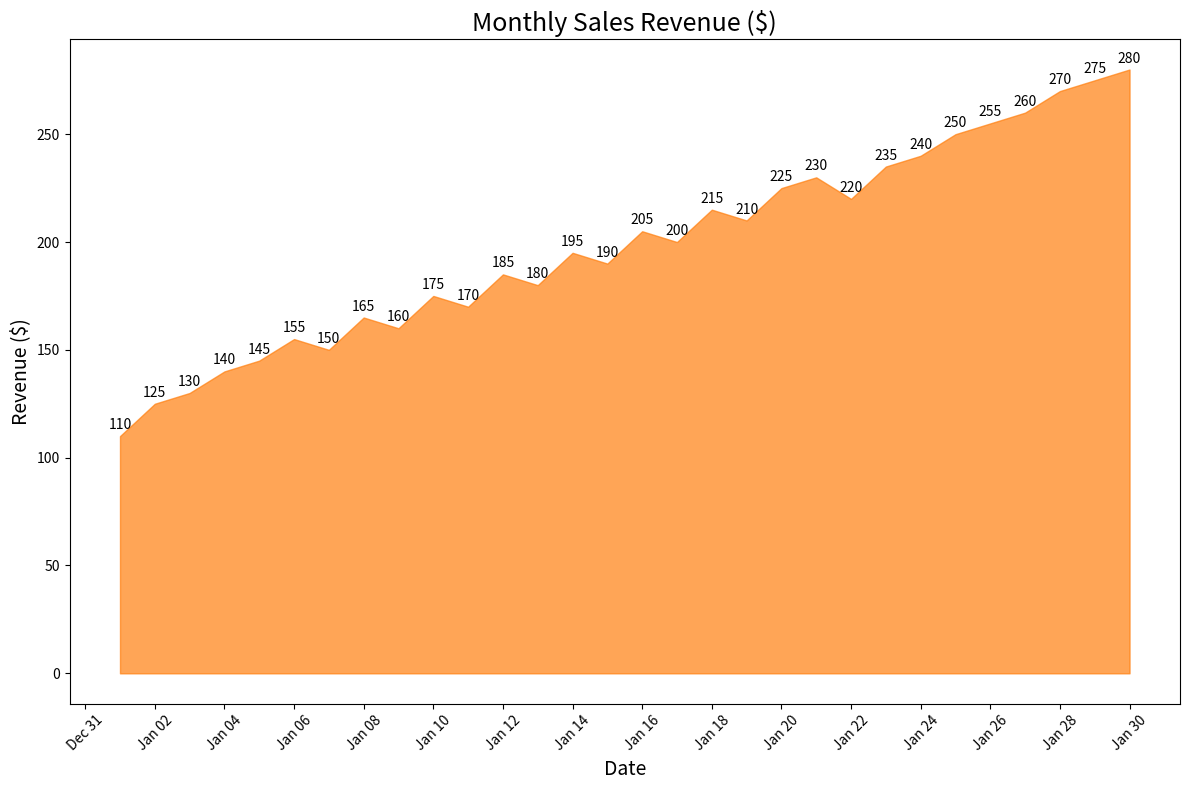

Python code for this plot:

import matplotlib.pyplot as plt
import pandas as pd
import matplotlib.dates as mdates

data = {
    "Date": ["2023-01-01", "2023-01-02", "2023-01-03", "2023-01-04", "2023-01-05",
             "2023-01-06", "2023-01-07", "2023-01-08", "2023-01-09", "2023-01-10",
             "2023-01-11", "2023-01-12", "2023-01-13", "2023-01-14", "2023-01-15",
             "2023-01-16", "2023-01-17", "2023-01-18", "2023-01-19", "2023-01-20",
             "2023-01-21", "2023-01-22", "2023-01-23", "2023-01-24", "2023-01-25",
             "2023-01-26", "2023-01-27", "2023-01-28", "2023-01-29", "2023-01-30"],
    "Value": [110, 125, 130, 140, 145, 155, 150, 165, 160, 175, 170, 185, 180, 195, 190,
              205, 200, 215, 210, 225, 230, 220, 235, 240, 250, 255, 260, 270, 275, 280]
}

df = pd.DataFrame(data)
df['Date'] = pd.to_datetime(df['Date'])

fig, ax = plt.subplots(figsize=(12, 8))
ax.fill_between(df['Date'], df['Value'], color='#ff7f0e', alpha=0.7)

for i, txt in enumerate(df['Value']):
    ax.annotate(txt, (df['Date'][i], df['Value'][i]), textcoords="offset points", xytext=(0,5), ha='center')

ax.set_title('Monthly Sales Revenue ($)', fontsize=18)
ax.set_xlabel('Date', fontsize=14)
ax.set_ylabel('Revenue ($)', fontsize=14)
ax.xaxis.set_major_formatter(mdates.DateFormatter('%b %d'))
ax.xaxis.set_major_locator(mdates.DayLocator(interval=2))

plt.xticks(rotation=45)
plt.tight_layout()

plt.show()
